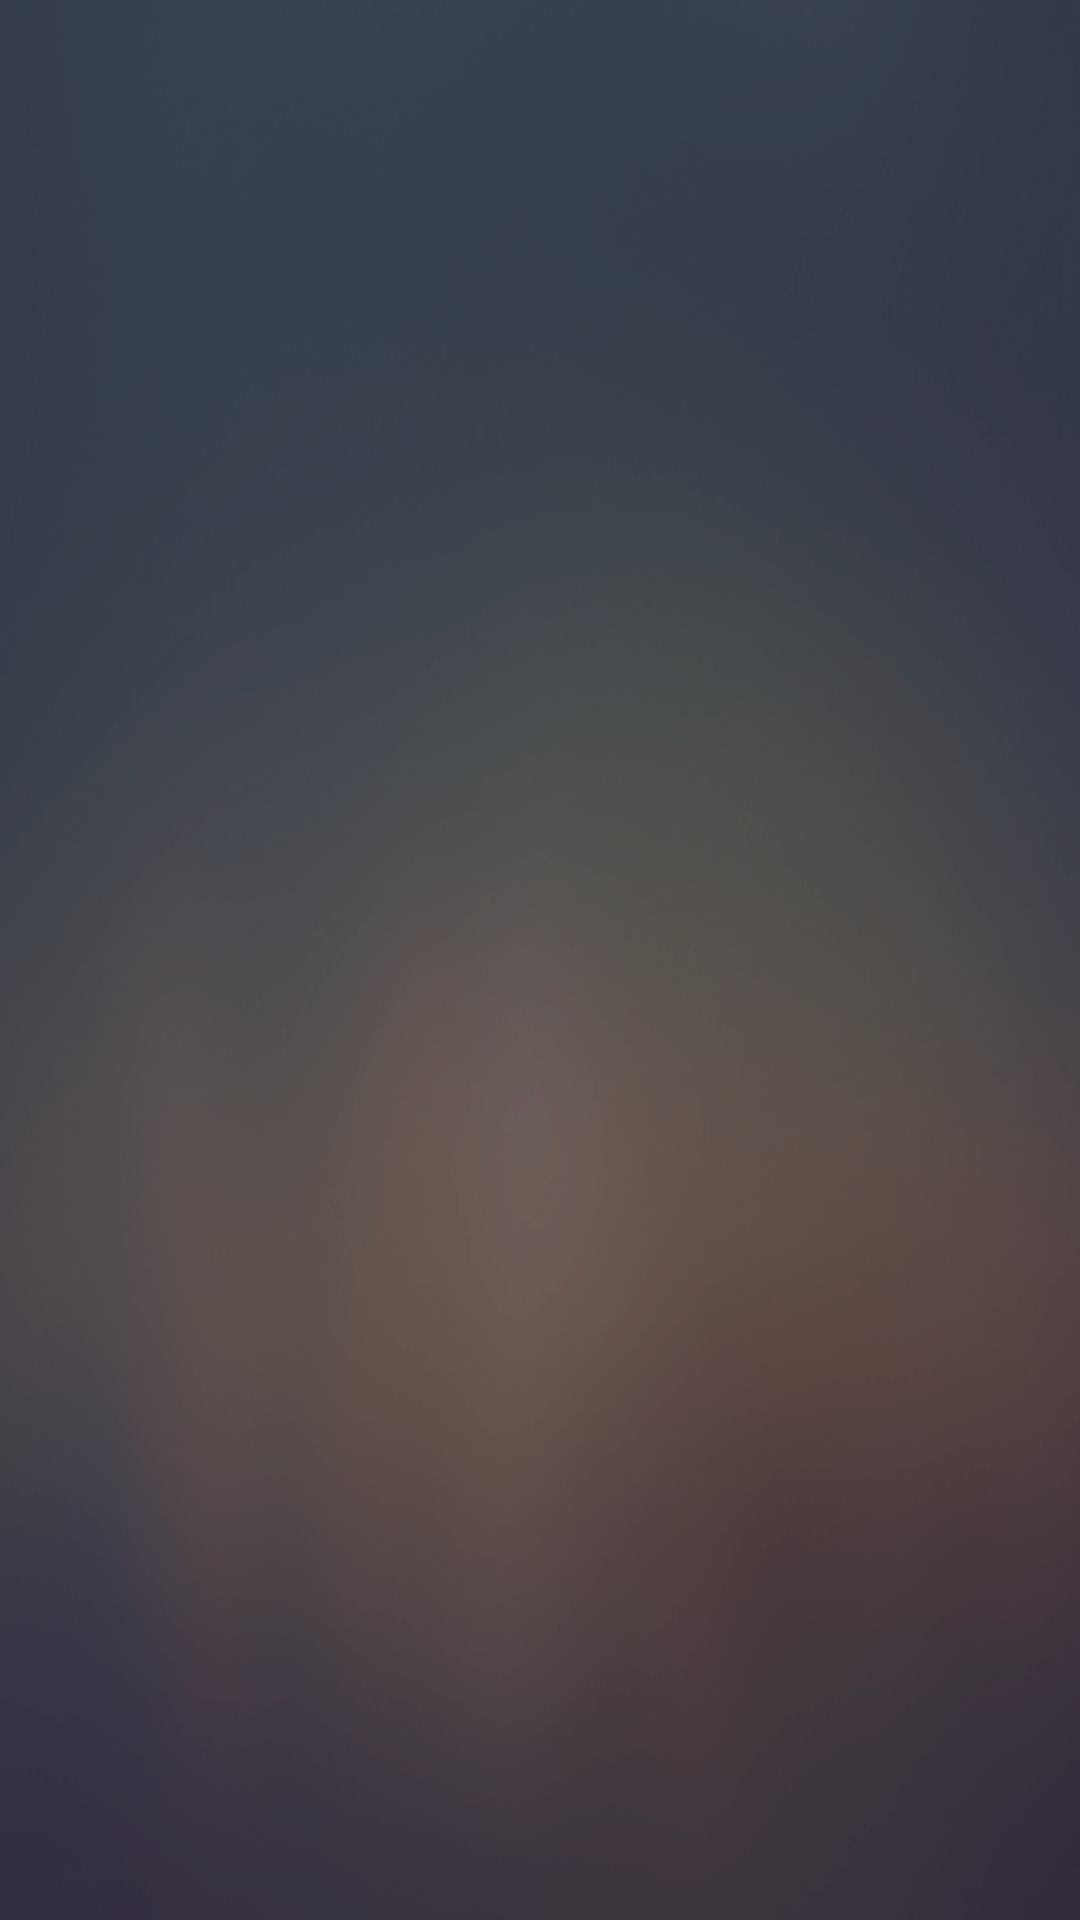

Layout XML and referenced resources for this Android screen:
<!-- AndroidManifest.xml: application theme AppTheme -->
<!-- res/layout/activity_main.xml -->
<?xml version="1.0" encoding="utf-8"?>
<LinearLayout xmlns:android="http://schemas.android.com/apk/res/android"
    android:layout_width="match_parent"
    android:layout_height="match_parent"
    android:orientation="vertical">

    <android.support.v7.widget.RecyclerView
        android:id="@+id/rcv_view"
        android:layout_width="match_parent"
        android:layout_height="match_parent" />

</LinearLayout>
<!-- resources referenced by this layout -->
<resources>
  <style name="AppTheme" parent="AppBaseTheme">
          <item name="android:windowIsTranslucent">true</item>
          <item name="android:windowNoTitle">true</item>
          <item name="android:windowFullscreen">true</item>
          <item name="android:launchMode">singleTask</item>
          <item name="android:screenOrientation">portrait</item>
          <item name="android:windowSoftInputMode">stateHidden|adjustPan</item>
          <item name="android:windowContentOverlay">@null</item>
          <item name="android:windowBackground">@drawable/img_background</item>
      </style>
  <style name="AppBaseTheme" parent="Theme.AppCompat.Light.NoActionBar">
          
      </style>
  <!-- drawable img_background: png bitmap (drawable, 284589 bytes) -->
</resources>
